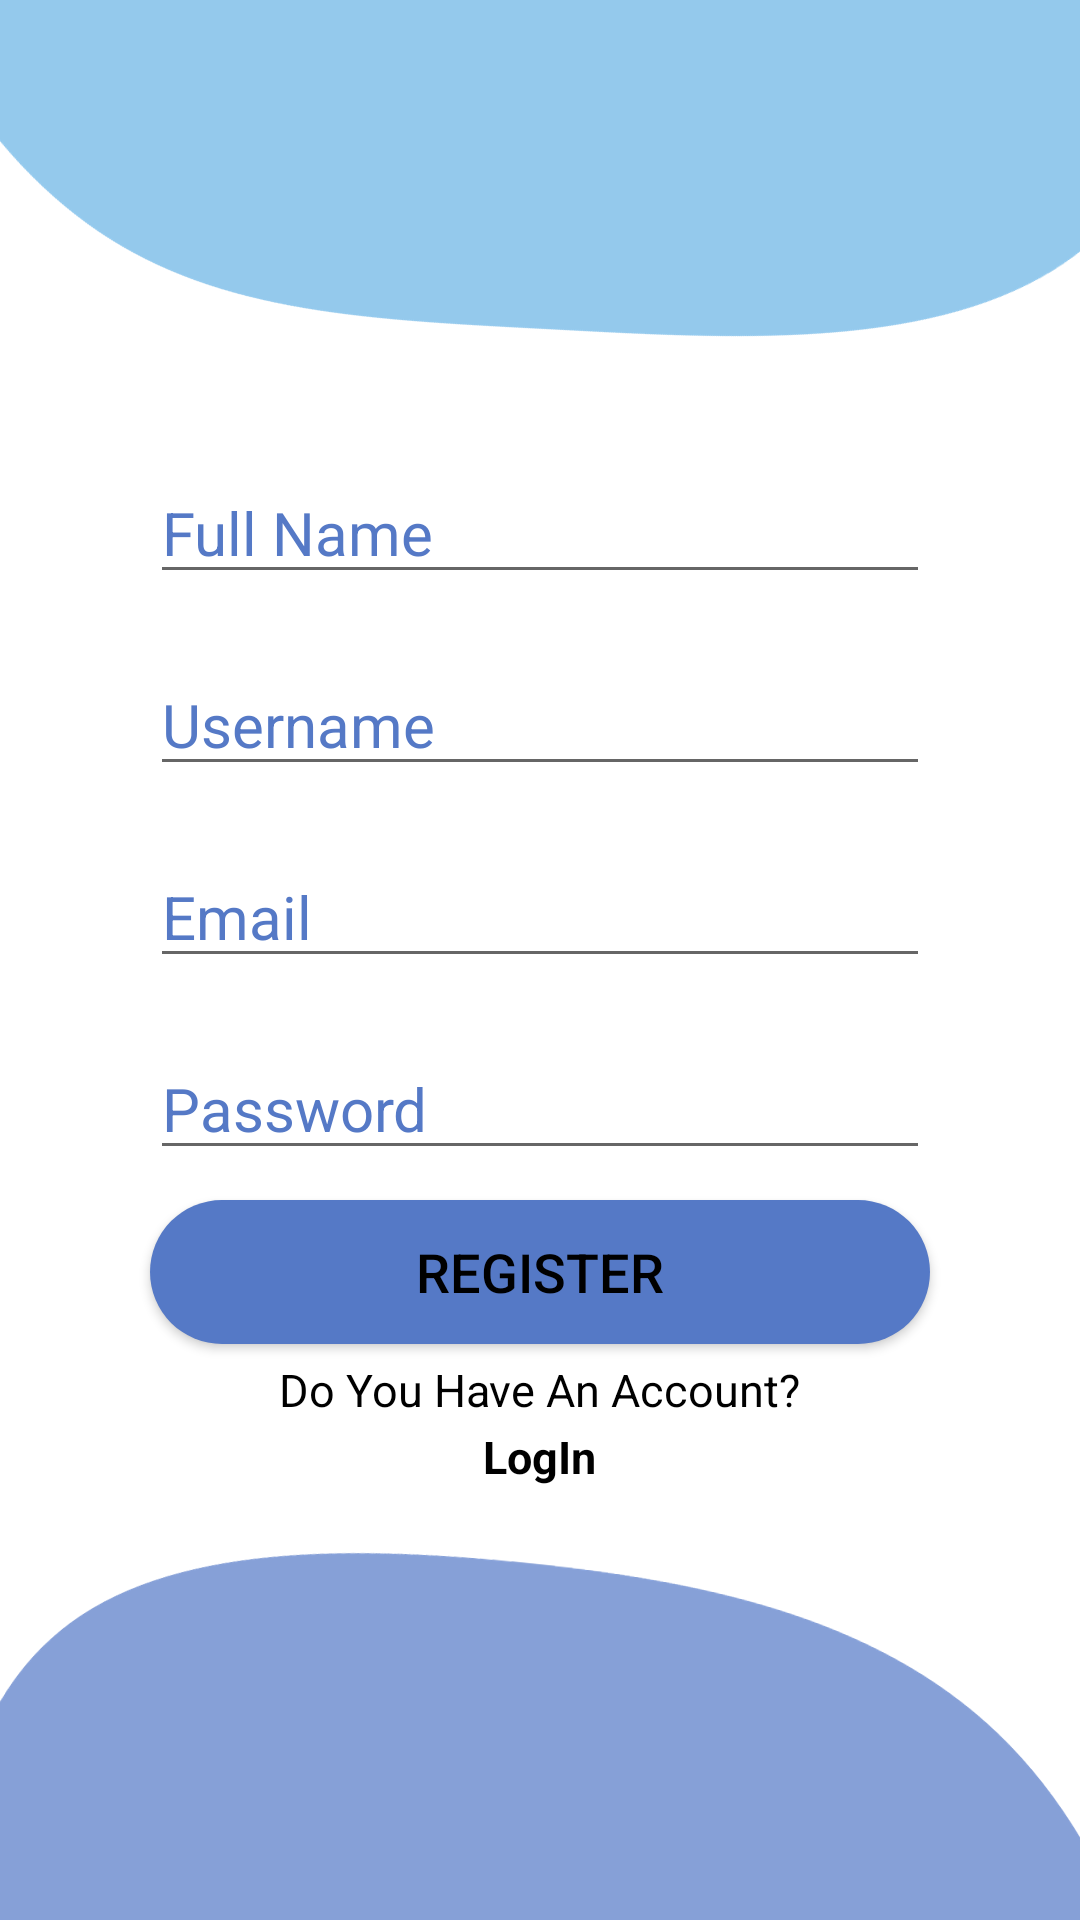

Android layout source for this screen:
<!-- AndroidManifest.xml: application theme Theme.GoStudy -->
<!-- res/layout/activity_register.xml -->
<?xml version="1.0" encoding="utf-8"?>
<LinearLayout
    xmlns:android="http://schemas.android.com/apk/res/android"
    xmlns:app="http://schemas.android.com/apk/res-auto"
    xmlns:tools="http://schemas.android.com/tools"
    android:layout_width="match_parent"
    android:layout_height="match_parent"
    android:orientation="vertical"
    android:gravity="center"
    android:background="@drawable/register_screen_background"
    tools:context=".Register">

    
    <com.google.android.material.textfield.TextInputEditText
        android:id="@+id/fullName"
        android:layout_width="260sp"
        android:layout_height="wrap_content"
        android:layout_gravity="center_horizontal"
        android:layout_margin="10sp"
        android:textSize="20sp"
        android:inputType="textPersonName"
        android:hint="@string/full_name"
        android:textColor="@color/black"
        android:textColorHint="#5579C6" />

    
    <com.google.android.material.textfield.TextInputEditText
        android:id="@+id/userName"
        android:layout_width="260sp"
        android:layout_height="wrap_content"
        android:layout_gravity="center_horizontal"
        android:layout_margin="10sp"
        android:textSize="20sp"
        android:inputType="textPersonName"
        android:hint="@string/username"
        android:textColor="@color/black"
        android:textColorHint="#5579C6"/>

    
    <com.google.android.material.textfield.TextInputEditText
        android:id="@+id/email"
        android:layout_width="260sp"
        android:layout_height="wrap_content"
        android:layout_gravity="center_horizontal"
        android:layout_margin="10sp"
        android:textSize="20sp"
        android:inputType="textEmailAddress"
        android:hint="@string/email"
        android:textColor="@color/black"
        android:textColorHint="#5579C6"/>

    
    <com.google.android.material.textfield.TextInputEditText
        android:id="@+id/password"
        android:layout_width="260sp"
        android:layout_height="wrap_content"
        android:layout_gravity="center_horizontal"
        android:layout_margin="10sp"
        android:textSize="20sp"
        android:inputType="textPassword"
        android:hint="@string/password"
        android:textColor="@color/black"
        android:textColorHint="#5579C6"
        app:passwordToggleEnabled="true"/>

    
    <ProgressBar
        android:id="@+id/progressBar"
        android:visibility="gone"
        android:layout_width="wrap_content"
        android:layout_height="wrap_content"/>

    
    <Button
        android:id="@+id/register"
        android:layout_width="260sp"
        android:layout_height="wrap_content"
        android:background="@drawable/round_btn"
        android:text="@string/register"
        android:textColor="@color/black"
        android:textSize="18sp"/>

    
    <TextView
        android:id="@+id/text1"
        android:layout_width="wrap_content"
        android:layout_height="wrap_content"
        android:text="@string/do_you_have_an_account"
        android:textColor="@color/black"
        android:textSize="15sp"
        android:layout_marginTop="5sp"
        android:layout_marginBottom="2sp"/>

    <TextView
        android:id="@+id/loginHere"
        android:layout_width="wrap_content"
        android:layout_height="wrap_content"
        android:text="@string/login"
        android:textSize="15sp"
        android:textColor="@color/black"
        android:textStyle="bold"/>

</LinearLayout>
<!-- resources referenced by this layout -->
<resources>
  <!-- drawable register_screen_background: png bitmap (drawable, 33996 bytes) -->
  <!-- drawable round_btn (drawable) -->
  <?xml version="1.0" encoding="utf-8"?>
  <shape xmlns:android="http://schemas.android.com/apk/res/android">
  
      <solid
          android:color="#5579C6"/>
  
      <corners
          android:bottomLeftRadius="40sp"
          android:bottomRightRadius="40sp"
          android:topLeftRadius="40sp"
          android:topRightRadius="40sp"/>
  
  </shape>
  <string name="do_you_have_an_account">Do You Have An Account?</string>
  <string name="email">Email</string>
  <string name="full_name">Full Name</string>
  <string name="login">LogIn</string>
  <string name="password">Password</string>
  <string name="register">Register</string>
  <string name="username">Username</string>
  <style name="Theme.GoStudy" parent="Theme.AppCompat.Light.NoActionBar">
          
          <item name="colorPrimary">@color/purple_500</item>
          <item name="colorPrimaryVariant">@color/purple_700</item>
          <item name="colorOnPrimary">@color/white</item>
          
          <item name="colorSecondary">@color/teal_200</item>
          <item name="colorSecondaryVariant">@color/teal_700</item>
          <item name="colorOnSecondary">@color/black</item>
          
          <item name="android:statusBarColor">?attr/colorPrimaryVariant</item>
          
      </style>
  <!-- not gathered from this repository: default colours our renderer supplied (Android Studio template values) -->
  <color name="purple_500">#FF6200EE</color>
  <color name="purple_700">#FF3700B3</color>
  <color name="teal_200">#FF03DAC5</color>
  <color name="teal_700">#FF018786</color>
  <color name="black">#FF000000</color>
  <color name="white">#FFFFFFFF</color>
</resources>
